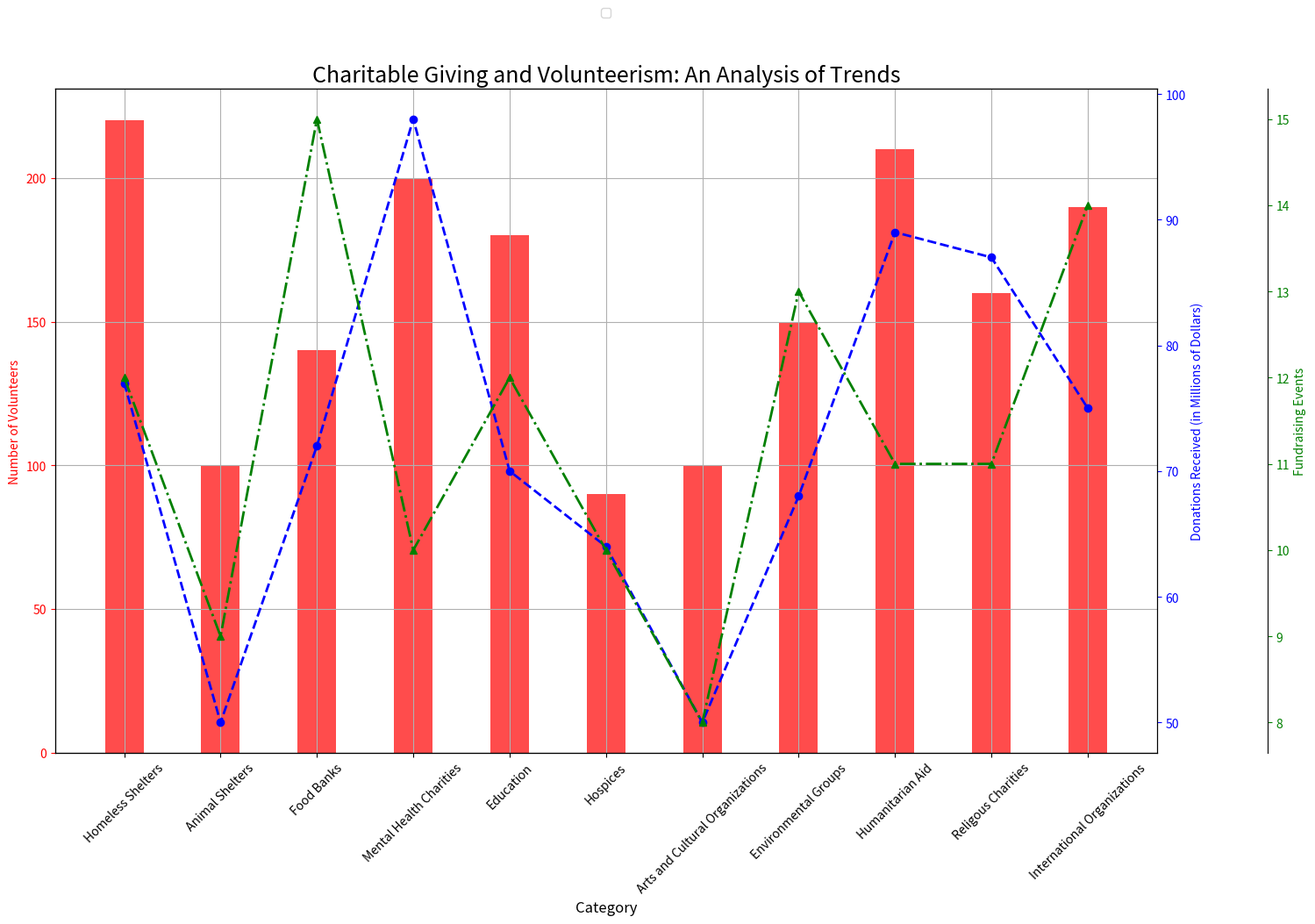

Write Python code to recreate this figure. (Note: this script raises an exception after producing the figure.)


import matplotlib.pyplot as plt
import numpy as np
import seaborn as sns

data_labels = ["Number of Volunteers", "Donations Received (in Millions of Dollars)", "Fundraising Events"]
line_labels = ["Homeless Shelters", "Animal Shelters", "Food Banks", "Mental Health Charities", "Education",
               "Hospices", "Arts and Cultural Organizations", "Environmental Groups", "Humanitarian Aid",
               "Religous Charities", "International Organizations"]
data = np.array([[220,77,12],
                 [100,50,9],
                 [140,72,15],
                 [200,98,10],
                 [180,70,12],
                 [90,64,10],
                 [100,50,8],
                 [150,68,13],
                 [210,89,11],
                 [160,87,11],
                 [190,75,14]])

fig = plt.figure(figsize=(15, 10))
ax1 = fig.add_subplot(111)
ax1.bar(line_labels, data[:,0], width=0.4, color='r', alpha=0.7)
ax1.set_ylabel(data_labels[0], color='r')
ax1.tick_params('y', colors='r')
ax1.set_xlabel('Category', fontsize=12)
ax1.set_title('Charitable Giving and Volunteerism: An Analysis of Trends', fontsize=18)

ax2 = ax1.twinx()
ax2.plot(line_labels, data[:,1], color='b', marker='o', linestyle='dashed', linewidth=2, markersize=6)
ax2.set_ylabel(data_labels[1], color='b')
ax2.tick_params('y', colors='b')

ax3 = ax1.twinx()
ax3.spines["right"].set_position(("axes", 1.1))
ax3.plot(line_labels, data[:,2], color='g', marker='^', linestyle='-.', linewidth=2, markersize=6)
ax3.set_ylabel(data_labels[2], color='g')
ax3.tick_params('y', colors='g')

ax1.set_xticklabels(line_labels, rotation=45)
ax1.grid(True)
plt.tight_layout()

plt.legend(bbox_to_anchor=(0., 1.02, 1., .102), loc='upper center',
           ncol=3, mode="closest", borderaxespad=0.)

plt.savefig('/cpfs01/user/yehancheng/workspace/datasets/SimChartV2/demo/multi-axes/png/10_202312251608.png')
plt.show()
plt.clf()
